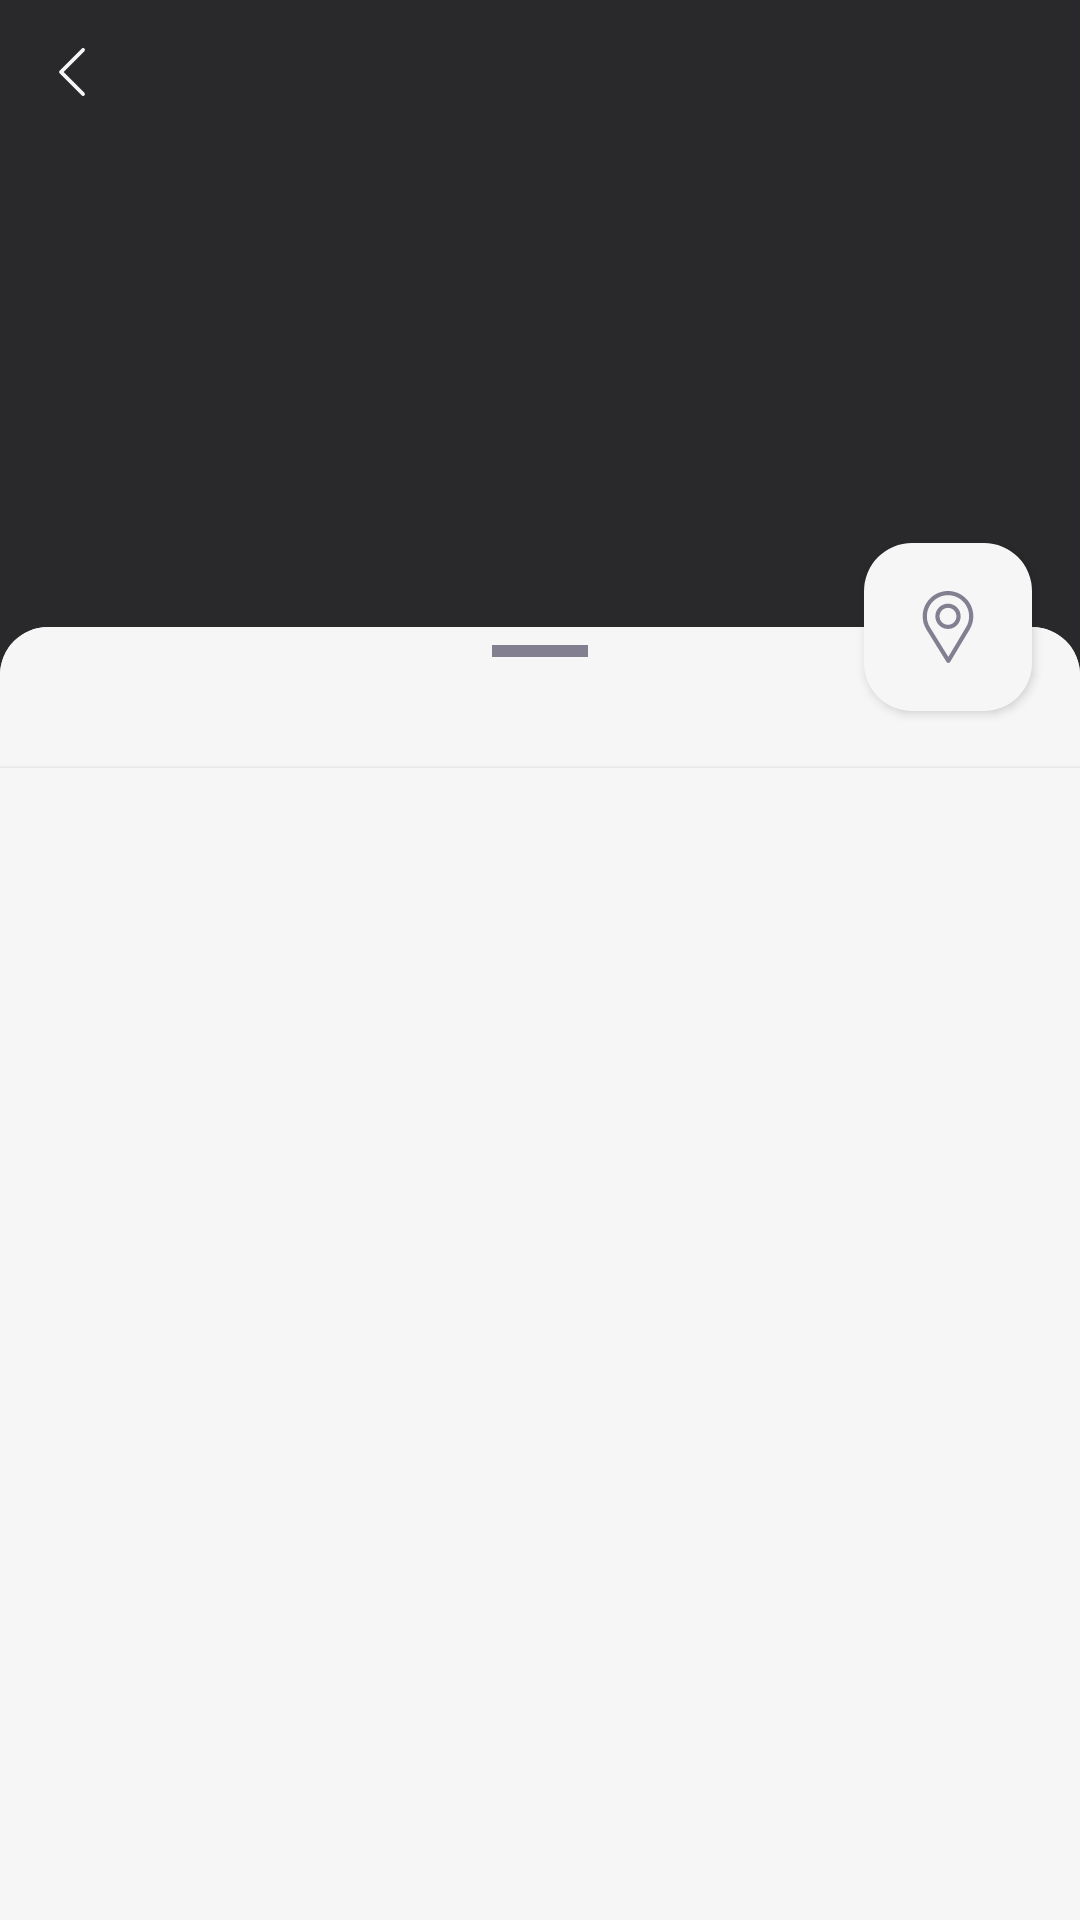

Layout XML and referenced resources for this Android screen:
<!-- AndroidManifest.xml: application theme HornsApp.AppTheme -->
<!-- res/layout/activity_concert.xml -->
<?xml version="1.0" encoding="utf-8"?>
<androidx.constraintlayout.motion.widget.MotionLayout
    xmlns:android="http://schemas.android.com/apk/res/android"
    xmlns:app="http://schemas.android.com/apk/res-auto"
    xmlns:tools="http://schemas.android.com/tools"
    android:layout_width="match_parent"
    android:layout_height="match_parent"
    android:id="@+id/containerLayout"
    app:layoutDescription="@xml/scene_activity_concert"
    tools:context=".presentation.concert.detail.ConcertActivity">

    <ImageView
        android:id="@+id/concertImageView"
        android:contentDescription="@string/app_name"
        android:layout_width="match_parent"
        android:layout_height="0dp"
        android:scaleType="centerCrop"
        app:layout_constraintTop_toTopOf="parent"
        app:layout_constraintDimensionRatio="1.6:1" />

    <View
        android:id="@+id/concertForegroundImageView"
        android:layout_width="match_parent"
        android:layout_height="0dp"
        android:background="@color/primaryDark"
        android:alpha="0.15"
        app:layout_constraintTop_toTopOf="@+id/concertImageView"
        app:layout_constraintBottom_toBottomOf="@+id/concertImageView" />

    <ImageView
        android:id="@+id/closeImageView"
        android:layout_width="48dp"
        android:layout_height="48dp"
        android:src="@drawable/ic_back"
        android:contentDescription="@string/app_name"
        android:padding="16dp"
        app:layout_constraintTop_toTopOf="parent"
        app:layout_constraintStart_toStartOf="parent"
        app:tint="@color/background" />

    <View
        android:id="@+id/dividerView"
        android:layout_width="match_parent"
        android:layout_height="32dp"
        app:layout_constraintTop_toBottomOf="@+id/concertImageView"
        app:layout_constraintBottom_toBottomOf="@+id/concertImageView"/>

    <View
        android:id="@+id/containerBackgroundView"
        android:layout_width="match_parent"
        android:layout_height="0dp"
        android:background="@drawable/shape_rectangle_rounded_16dp_top"
        app:layout_constraintTop_toTopOf="@+id/dividerView"
        app:layout_constraintBottom_toTopOf="@id/adContainerLayout"/>

    <ImageView
        android:id="@+id/locationImageView"
        android:contentDescription="@string/app_name"
        android:layout_width="56dp"
        android:layout_height="56dp"
        android:layout_margin="16dp"
        android:padding="16dp"
        android:background="@drawable/shape_rectangle_rounded_16dp"
        android:src="@drawable/ic_map"
        android:elevation="2dp"
        app:layout_constraintTop_toTopOf="@id/containerBackgroundView"
        app:layout_constraintEnd_toEndOf="parent"
        app:layout_constraintBottom_toTopOf="@id/containerBackgroundView"
        app:tint="@color/secondaryText"/>

    <TextView
        android:id="@+id/titleToolbarTextView"
        android:layout_width="0dp"
        android:layout_height="0dp"
        android:textColor="@android:color/white"
        android:gravity="center_vertical"
        style="@style/HornsApp.TextView.Title"
        app:layout_constraintTop_toTopOf="@+id/titleTextView"
        app:layout_constraintStart_toStartOf="@+id/titleTextView"
        app:layout_constraintEnd_toEndOf="@+id/titleTextView"
        app:layout_constraintBottom_toBottomOf="@+id/titleTextView"/>

    <TextView
        android:id="@+id/titleTextView"
        android:layout_width="0dp"
        android:layout_height="wrap_content"
        android:layout_marginStart="16dp"
        android:gravity="center_vertical"
        style="@style/HornsApp.TextView.Title"
        app:layout_constraintTop_toBottomOf="@+id/locationImageView"
        app:layout_constraintStart_toStartOf="parent"
        app:layout_constraintEnd_toEndOf="parent"/>

    <FrameLayout
        android:id="@+id/fragmentContainerLayout"
        android:layout_width="match_parent"
        android:layout_height="0dp"
        app:layout_constraintTop_toBottomOf="@+id/titleTextView"
        app:layout_constraintBottom_toBottomOf="@id/containerBackgroundView"/>

    <View
        android:id="@+id/markBackgroundView"
        android:layout_width="match_parent"
        android:layout_height="16dp"
        android:background="@drawable/shape_rectangle_rounded_16dp_top"
        app:layout_constraintTop_toTopOf="@+id/containerBackgroundView"/>

    <View
        android:id="@+id/markView"
        android:layout_width="32dp"
        android:layout_height="4dp"
        android:layout_margin="6dp"
        android:background="@color/divider"
        app:layout_constraintTop_toTopOf="@+id/containerBackgroundView"
        app:layout_constraintStart_toStartOf="parent"
        app:layout_constraintEnd_toEndOf="parent"/>

    <View
        android:id="@+id/gradientBottomView"
        android:layout_width="match_parent"
        android:layout_height="48dp"
        android:background="@drawable/shape_rectangle_gradient_bottom"
        app:layout_constraintBottom_toBottomOf="@id/containerBackgroundView"/>

    <View
        android:id="@+id/backgroundButtonsView"
        android:layout_width="0dp"
        android:layout_height="56dp"
        android:layout_marginBottom="16dp"
        android:elevation="2dp"
        android:background="@drawable/shape_rectangle_rounded_16dp"
        app:layout_constraintStart_toStartOf="parent"
        app:layout_constraintEnd_toEndOf="parent"
        app:layout_constraintBottom_toTopOf="@id/adContainerLayout"/>

    <com.example.hornsapp.app.util.CheckBoxImageView
        android:id="@+id/favoriteImageView"
        android:contentDescription="@string/app_name"
        android:layout_width="0dp"
        android:layout_height="0dp"
        android:src="@drawable/ic_favorite"
        android:padding="16dp"
        android:layout_marginStart="8dp"
        android:elevation="2dp"
        app:layout_constraintDimensionRatio="1:1"
        app:layout_constraintTop_toTopOf="@+id/backgroundButtonsView"
        app:layout_constraintStart_toStartOf="@+id/backgroundButtonsView"
        app:layout_constraintBottom_toBottomOf="@+id/backgroundButtonsView"
        app:tint="@color/secondaryText" />

    <ImageView
        android:id="@+id/facebookImageView"
        android:contentDescription="@string/app_name"
        android:layout_width="0dp"
        android:layout_height="0dp"
        android:src="@drawable/ic_facebook"
        android:padding="16dp"
        android:elevation="2dp"
        app:layout_constraintDimensionRatio="1:1"
        app:layout_constraintStart_toEndOf="@+id/favoriteImageView"
        app:layout_constraintTop_toTopOf="@+id/backgroundButtonsView"
        app:layout_constraintBottom_toBottomOf="@+id/backgroundButtonsView"
        app:tint="@color/secondaryText" />

    <ImageView
        android:id="@+id/trailerImageView"
        android:contentDescription="@string/app_name"
        android:layout_width="0dp"
        android:layout_height="0dp"
        android:src="@drawable/ic_trailer"
        android:padding="16dp"
        android:elevation="2dp"
        app:layout_constraintDimensionRatio="1:1"
        app:layout_constraintStart_toEndOf="@+id/facebookImageView"
        app:layout_constraintTop_toTopOf="@+id/backgroundButtonsView"
        app:layout_constraintBottom_toBottomOf="@+id/backgroundButtonsView"
        app:tint="@color/secondaryText" />

    <ImageView
        android:id="@+id/buyTicketsImageView"
        android:contentDescription="@string/app_name"
        android:layout_width="0dp"
        android:layout_height="0dp"
        app:layout_constraintDimensionRatio="1.6:1"
        android:background="@drawable/shape_rectangle_rounded_16dp"
        android:backgroundTint="@color/accent"
        android:src="@drawable/ic_ticket"
        android:elevation="2dp"
        android:padding="4dp"
        app:layout_constraintTop_toTopOf="@+id/backgroundButtonsView"
        app:layout_constraintStart_toEndOf="@+id/trailerImageView"
        app:layout_constraintEnd_toEndOf="@+id/backgroundButtonsView"
        app:layout_constraintBottom_toBottomOf="@+id/backgroundButtonsView"
        app:tint="@android:color/white" />

    <FrameLayout
        android:id="@+id/adContainerLayout"
        android:layout_width="320dp"
        android:layout_height="50dp"
        app:layout_constraintStart_toStartOf="parent"
        app:layout_constraintEnd_toEndOf="parent"
        app:layout_constraintBottom_toBottomOf="parent" />

    <include
        layout="@layout/custom_view_progress_bar"
        android:layout_width="match_parent"
        android:layout_height="0dp"
        app:layout_constraintTop_toTopOf="@id/fragmentContainerLayout"
        app:layout_constraintBottom_toBottomOf="parent"/>

</androidx.constraintlayout.motion.widget.MotionLayout>
<!-- res/layout/custom_view_progress_bar.xml (included above) -->
<?xml version="1.0" encoding="utf-8"?>
<androidx.constraintlayout.widget.ConstraintLayout
    xmlns:android="http://schemas.android.com/apk/res/android"
    xmlns:app="http://schemas.android.com/apk/res-auto"
    android:id="@+id/customProgressBar"
    android:layout_width="match_parent"
    android:layout_height="match_parent"
    android:elevation="2dp"
    android:background="@color/background">

    <ProgressBar
        android:id="@+id/progressBar"
        android:layout_width="wrap_content"
        android:layout_height="wrap_content"
        style="?android:progressBarStyleLarge"
        app:layout_constraintTop_toTopOf="parent"
        app:layout_constraintStart_toStartOf="parent"
        app:layout_constraintEnd_toEndOf="parent"
        app:layout_constraintBottom_toBottomOf="parent"/>

</androidx.constraintlayout.widget.ConstraintLayout>
<!-- resources referenced by this layout -->
<resources>
  <color name="accent">#351b9c</color>
  <color name="background">#f6f6f6</color>
  <color name="divider">@color/secondaryText</color>
  <color name="primaryDark">#070615</color>
  <color name="secondaryText">#827f90</color>
  <!-- drawable ic_back (drawable) -->
  <vector android:height="196dp" android:viewportHeight="443.52"
      android:viewportWidth="443.52" android:width="196dp" xmlns:android="http://schemas.android.com/apk/res/android">
      <path android:fillColor="#FF000000" android:pathData="M143.492,221.863L336.226,29.129c6.663,-6.664 6.663,-17.468 0,-24.132c-6.665,-6.662 -17.468,-6.662 -24.132,0l-204.8,204.8c-6.662,6.664 -6.662,17.468 0,24.132l204.8,204.8c6.78,6.548 17.584,6.36 24.132,-0.42c6.387,-6.614 6.387,-17.099 0,-23.712L143.492,221.863z"/>
  </vector>
  <!-- drawable shape_rectangle_gradient_bottom (drawable) -->
  <?xml version="1.0" encoding="utf-8"?>
  <shape
      xmlns:android="http://schemas.android.com/apk/res/android">
      <stroke android:width="0dp" android:color="@color/background" />
      <gradient
          android:type="linear"
          android:angle="90"
          android:startColor="@color/background"
          android:endColor="@android:color/transparent"/>
  </shape>
  <!-- drawable shape_rectangle_rounded_16dp (drawable) -->
  <?xml version="1.0" encoding="UTF-8"?>
  <shape xmlns:android="http://schemas.android.com/apk/res/android">
      <solid
          android:color="@color/background"/>
  
      <corners android:bottomRightRadius="16dp"
          android:bottomLeftRadius="16dp"
          android:topLeftRadius="16dp"
          android:topRightRadius="16dp" />
  </shape>
  <!-- drawable shape_rectangle_rounded_16dp_top (drawable) -->
  <?xml version="1.0" encoding="utf-8"?>
  <shape
      xmlns:android="http://schemas.android.com/apk/res/android">
      <solid
          android:color="@color/background"/>
  
      <corners
          android:topLeftRadius="16dp"
          android:topRightRadius="16dp" />
  </shape>
  <string name="app_name">HornsApp</string>
  <style name="HornsApp.TextView.Title" parent="HornsApp.TextView.ViewHolderTitle">
          <item name="android:textSize">@dimen/medium_text</item>
      </style>
  <style name="HornsApp.AppTheme" parent="Theme.AppCompat.NoActionBar">
          <item name="colorPrimary">@color/primary</item>
          <item name="colorPrimaryDark">@color/primaryDark</item>
          <item name="colorAccent">@color/accent</item>
  
          <item name="android:textColor">@color/secondaryText</item>
          <item name="android:textSize">@dimen/small_text</item>
  
          <item name="bottomSheetDialogTheme">@style/HornsApp.BottomSheetDialogTheme</item>
      </style>
  <style name="HornsApp.TextView.ViewHolderTitle" parent="@android:style/TextAppearance">
          <item name="android:textColor">@color/primaryText</item>
          <item name="android:textStyle">bold</item>
          <item name="android:ellipsize">end</item>
          <item name="android:maxLines">1</item>
      </style>
  <color name="primary">@color/primaryDark</color>
  <style name="HornsApp.BottomSheetDialogTheme" parent="Theme.Design.Light.BottomSheetDialog">
          <item name="bottomSheetStyle">@style/HornsApp.ModalStyle</item>
      </style>
  <color name="primaryText">#070615</color>
  <style name="HornsApp.ModalStyle" parent="Widget.Design.BottomSheet.Modal">
          <item name="android:background">@drawable/shape_rectangle_rounded_16dp_top</item>
      </style>
</resources>
